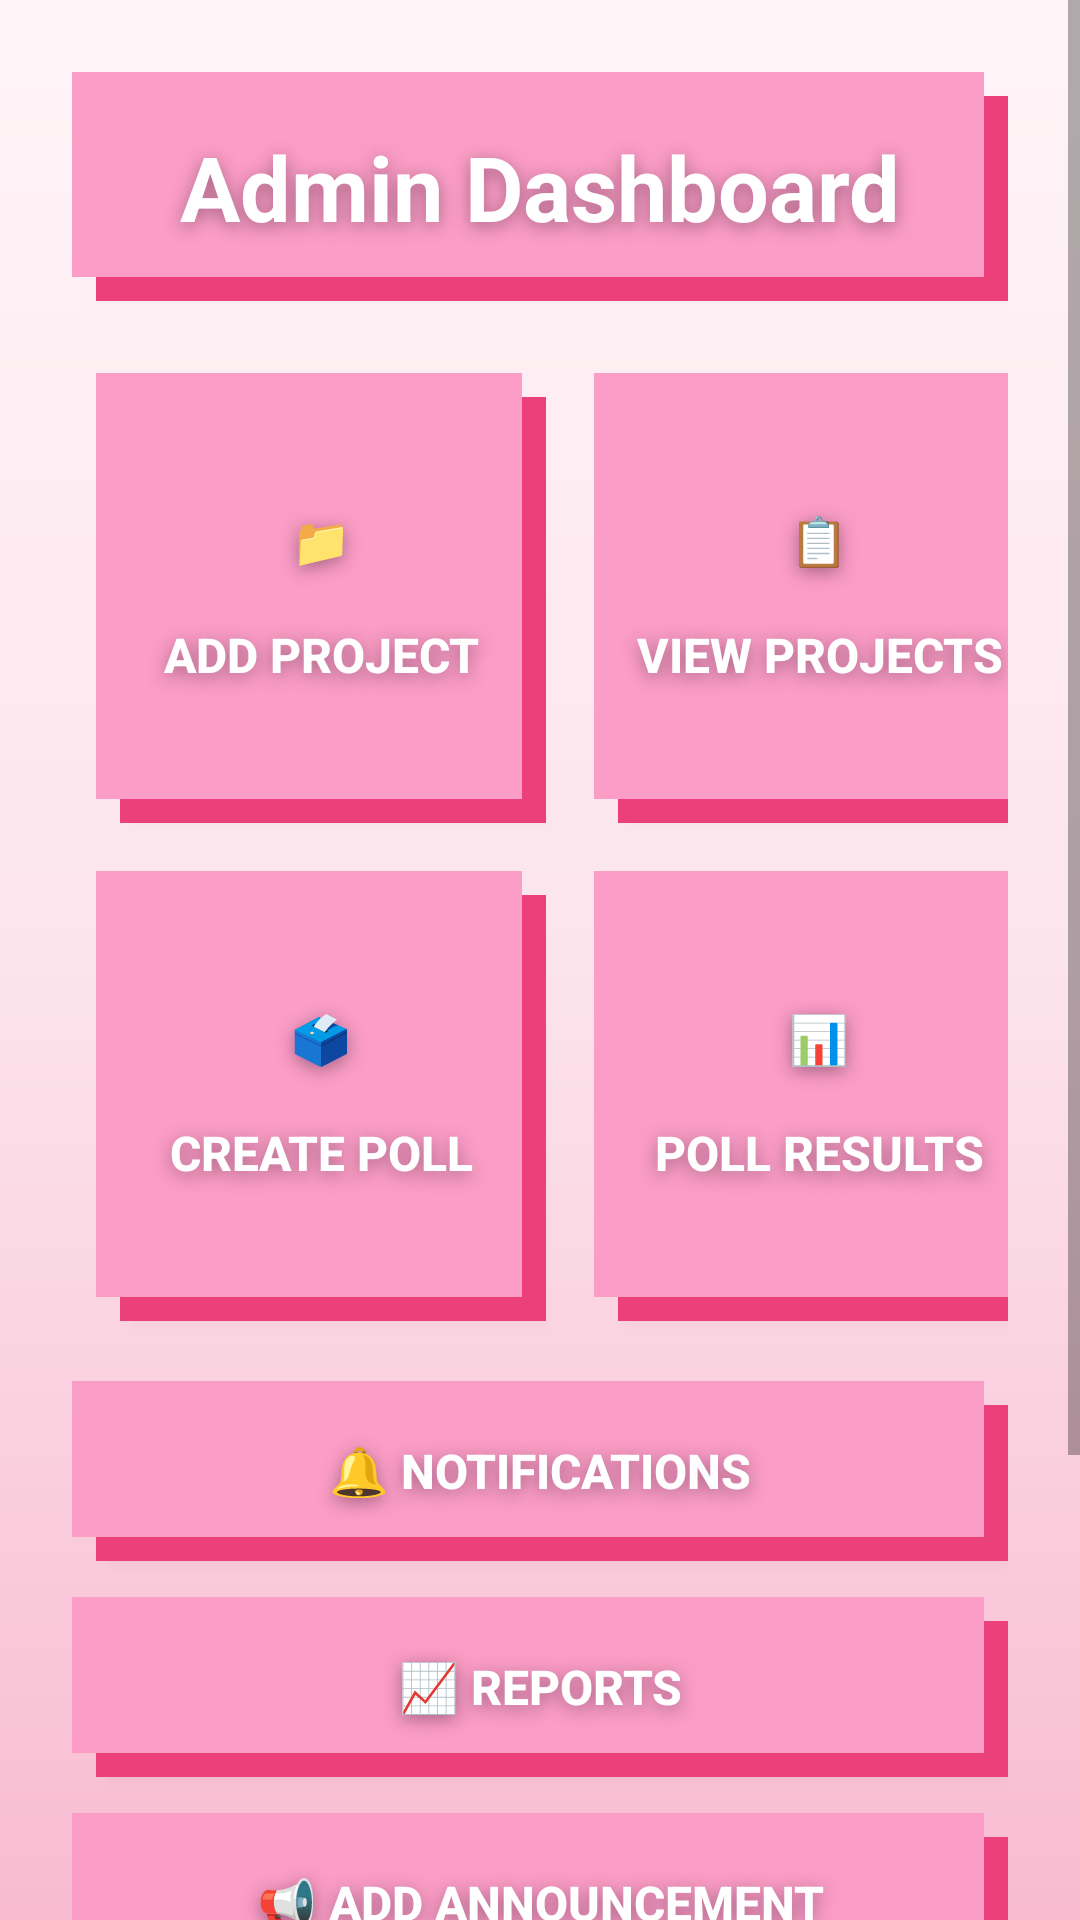

Layout XML and referenced resources for this Android screen:
<!-- AndroidManifest.xml: application theme Theme.BarangayProjectPortal -->
<!-- res/layout/activity_admin_dashboard.xml -->
<?xml version="1.0" encoding="utf-8"?>
<ScrollView xmlns:android="http://schemas.android.com/apk/res/android"
    android:layout_width="match_parent"
    android:layout_height="match_parent"
    android:background="@drawable/sakura_background">

    <LinearLayout
        android:layout_width="match_parent"
        android:layout_height="wrap_content"
        android:orientation="vertical"
        android:gravity="center_horizontal"
        android:padding="24dp">

        

        <LinearLayout
            android:layout_width="match_parent"
            android:layout_height="wrap_content"
            android:layout_marginBottom="16dp"
            android:background="@drawable/tile_background"
            android:elevation="8dp"
            android:gravity="center"
            android:padding="18dp">

            <TextView
                android:layout_width="match_parent"
                android:layout_height="wrap_content"
                android:gravity="center"
                android:text="Admin Dashboard"
                android:textColor="#FFFFFF"
                android:textSize="30sp"
                android:textStyle="bold"
                android:shadowColor="#80542C44"
                android:shadowDx="0"
                android:shadowDy="4"
                android:shadowRadius="14" />

        </LinearLayout>

        

        <GridLayout
            android:layout_width="wrap_content"
            android:layout_height="wrap_content"
            android:alignmentMode="alignMargins"
            android:columnCount="2"
            android:useDefaultMargins="true">

            <Button
                android:id="@+id/btnAddProject"
                android:layout_width="150dp"
                android:layout_height="150dp"
                android:layout_margin="8dp"
                android:background="@drawable/tile_background"
                android:backgroundTint="@null"
                android:gravity="center"
                android:text="📁&#10;&#10;Add Project"
                android:textAlignment="center"
                android:textColor="#FFFFFF"
                android:textSize="16sp"
                android:textStyle="bold"
                android:shadowColor="#80542C44"
                android:shadowDx="0"
                android:shadowDy="4"
                android:shadowRadius="14" />

            <Button
                android:id="@+id/btnViewProjects"
                android:layout_width="150dp"
                android:layout_height="150dp"
                android:layout_margin="8dp"
                android:background="@drawable/tile_background"
                android:backgroundTint="@null"
                android:gravity="center"
                android:text="📋&#10;&#10;View Projects"
                android:textAlignment="center"
                android:textColor="#FFFFFF"
                android:textSize="16sp"
                android:textStyle="bold"
                android:shadowColor="#80542C44"
                android:shadowDx="0"
                android:shadowDy="4"
                android:shadowRadius="14" />

            <Button
                android:id="@+id/btnCreatePoll"
                android:layout_width="150dp"
                android:layout_height="150dp"
                android:layout_margin="8dp"
                android:background="@drawable/tile_background"
                android:backgroundTint="@null"
                android:gravity="center"
                android:text="🗳️&#10;&#10;Create Poll"
                android:textAlignment="center"
                android:textColor="#FFFFFF"
                android:textSize="16sp"
                android:textStyle="bold"
                android:shadowColor="#80542C44"
                android:shadowDx="0"
                android:shadowDy="4"
                android:shadowRadius="14" />

            <Button
                android:id="@+id/btnViewPolls"
                android:layout_width="150dp"
                android:layout_height="150dp"
                android:layout_margin="8dp"
                android:background="@drawable/tile_background"
                android:backgroundTint="@null"
                android:gravity="center"
                android:text="📊&#10;&#10;Poll Results"
                android:textAlignment="center"
                android:textColor="#FFFFFF"
                android:textSize="16sp"
                android:textStyle="bold"
                android:shadowColor="#80542C44"
                android:shadowDx="0"
                android:shadowDy="4"
                android:shadowRadius="14" />

        </GridLayout>

        

        <Button
            android:id="@+id/btnNotifications"
            android:layout_width="match_parent"
            android:layout_height="60dp"
            android:layout_marginTop="12dp"
            android:background="@drawable/tile_background"
            android:backgroundTint="@null"
            android:text="🔔 Notifications"
            android:textColor="#FFFFFF"
            android:textSize="16sp"
            android:textStyle="bold"
            android:shadowColor="#80542C44"
            android:shadowDx="0"
            android:shadowDy="4"
            android:shadowRadius="14" />

        <Button
            android:id="@+id/btnReports"
            android:layout_width="match_parent"
            android:layout_height="60dp"
            android:layout_marginTop="12dp"
            android:background="@drawable/tile_background"
            android:backgroundTint="@null"
            android:text="📈 Reports"
            android:textColor="#FFFFFF"
            android:textSize="16sp"
            android:textStyle="bold"
            android:shadowColor="#80542C44"
            android:shadowDx="0"
            android:shadowDy="4"
            android:shadowRadius="14" />

        <Button
            android:id="@+id/btnAddAnnouncement"
            android:layout_width="match_parent"
            android:layout_height="60dp"
            android:layout_marginTop="12dp"
            android:background="@drawable/tile_background"
            android:backgroundTint="@null"
            android:text="📢 Add Announcement"
            android:textColor="#FFFFFF"
            android:textSize="16sp"
            android:textStyle="bold"
            android:shadowColor="#80542C44"
            android:shadowDx="0"
            android:shadowDy="4"
            android:shadowRadius="14" />

        <Button
            android:id="@+id/btnViewAnnouncements"
            android:layout_width="match_parent"
            android:layout_height="60dp"
            android:layout_marginTop="12dp"
            android:background="@drawable/tile_background"
            android:backgroundTint="@null"
            android:text="📣 View Announcements"
            android:textColor="#FFFFFF"
            android:textSize="16sp"
            android:textStyle="bold"
            android:shadowColor="#80542C44"
            android:shadowDx="0"
            android:shadowDy="4"
            android:shadowRadius="14" />

        <Button
            android:id="@+id/btnLogout"
            android:layout_width="match_parent"
            android:layout_height="60dp"
            android:layout_marginTop="24dp"
            android:background="@drawable/tile_background"
            android:backgroundTint="@null"
            android:text="🚪 Logout"
            android:textColor="#FFFFFF"
            android:textSize="16sp"
            android:textStyle="bold"
            android:shadowColor="#80542C44"
            android:shadowDx="0"
            android:shadowDy="4"
            android:shadowRadius="14" />

    </LinearLayout>

</ScrollView>
<!-- resources referenced by this layout -->
<resources>
  <!-- drawable sakura_background (drawable) -->
  <?xml version="1.0" encoding="utf-8"?>
  <shape xmlns:android="http://schemas.android.com/apk/res/android">
  
      <gradient
          android:startColor="#FFF5F8"
          android:centerColor="#FCE4EC"
          android:endColor="#F8BBD0"
          android:angle="270"/>
  
  </shape>
  <!-- drawable tile_background (drawable) -->
  <?xml version="1.0" encoding="utf-8"?>
  <layer-list xmlns:android="http://schemas.android.com/apk/res/android">
  
      
      <item
          android:left="12dp"
          android:top="12dp">
  
          <shape android:shape="rectangle">
              <solid android:color="#25000000"/>
          </shape>
  
      </item>
  
      
      <item
          android:left="8dp"
          android:top="8dp">
  
          <shape android:shape="rectangle">
              <solid android:color="#EC407A"/>
          </shape>
  
      </item>
  
      
      <item
          android:right="8dp"
          android:bottom="8dp">
  
          <shape android:shape="rectangle">
  
              <gradient
                  android:startColor="#EC407A"
                  android:endColor="#EC407A"
                  android:angle="270" />
  
              <stroke
                  android:width="1dp"
                  android:color="#EC407A"/>
  
          </shape>
  
      </item>
  
      
      <item
          android:right="8dp"
          android:bottom="8dp">
  
          <layer-list>
  
              <item>
                  <shape android:shape="rectangle">
                      <size android:height="5dp"/>
                      <solid android:color="#FB9DC6" />
                  </shape>
              </item>
  
          </layer-list>
  
      </item>
  
  </layer-list>
  <style name="Theme.BarangayProjectPortal" parent="Base.Theme.BarangayProjectPortal" />
  <style name="Base.Theme.BarangayProjectPortal" parent="Theme.AppCompat.Light.NoActionBar">
  
          
          <item name="colorPrimary">#EC407A</item>
  
          
          <item name="colorSecondary">#F48FB1</item>
  
          
          <item name="colorTertiary">#F8BBD0</item>
  
          
          <item name="android:colorBackground">#FFF5F8</item>
  
          
          <item name="android:statusBarColor">#EC407A</item>
  
      </style>
</resources>
